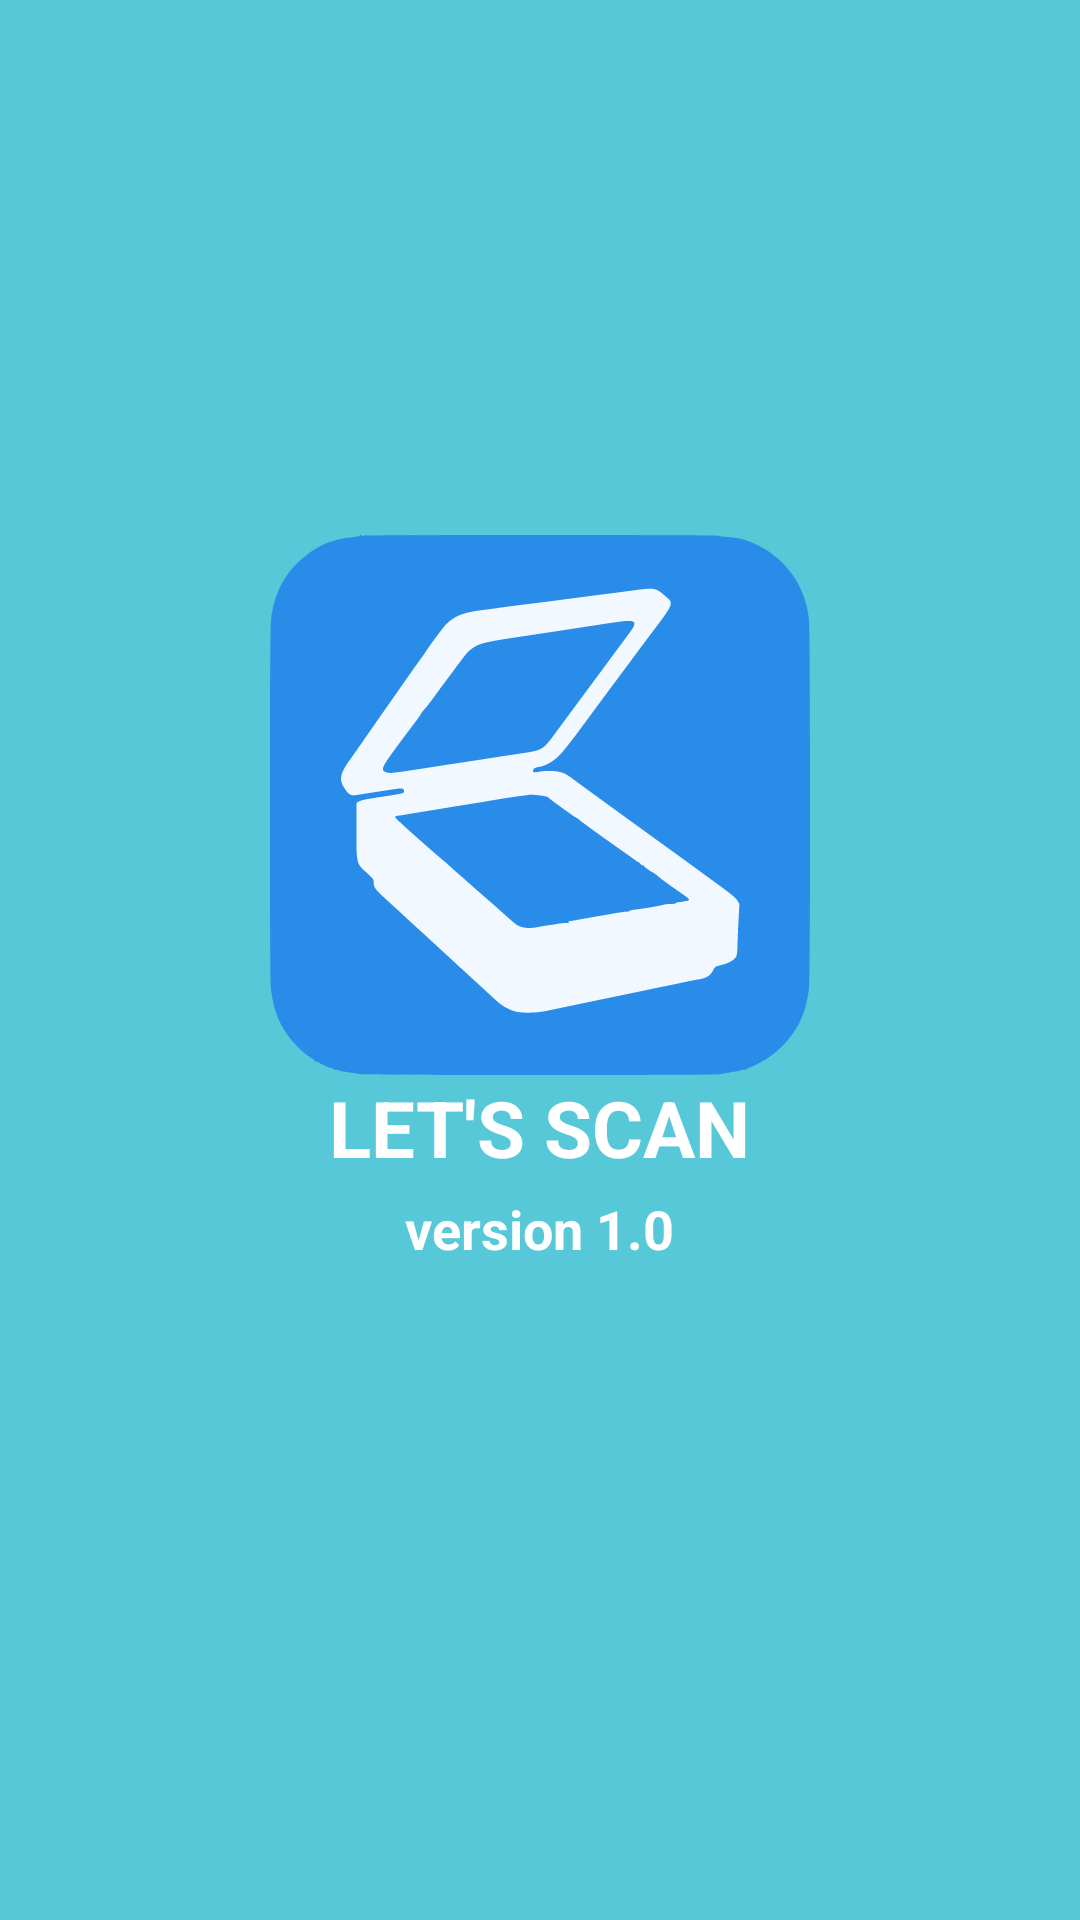

The Android layout XML behind this screen, and the referenced resources:
<!-- AndroidManifest.xml: application theme AppTheme.NoActionBar -->
<!-- res/layout/activity_splash.xml -->
<?xml version="1.0" encoding="utf-8"?>
<FrameLayout xmlns:android="http://schemas.android.com/apk/res/android" xmlns:app="http://schemas.android.com/apk/res-auto" xmlns:aapt="http://schemas.android.com/aapt" android:background="@color/primaryLightColor" android:layout_width="match_parent" android:layout_height="match_parent">
    <LinearLayout android:layout_gravity="center" android:orientation="vertical" android:layout_width="wrap_content" android:layout_height="wrap_content" android:layout_marginBottom="20dp">
        <ImageView android:layout_gravity="center" android:layout_width="180dp" android:layout_height="180dp" android:src="@drawable/logo"
            android:contentDescription="TODO" />
        <TextView android:textSize="26sp" android:textStyle="bold" android:textColor="@color/whiteColor" android:layout_gravity="center" android:layout_width="wrap_content" android:layout_height="wrap_content" android:text="Let's Scan" android:textAllCaps="true"/>
        <TextView android:textSize="18sp" android:textStyle="bold" android:textColor="@color/whiteColor" android:layout_gravity="center" android:layout_width="wrap_content" android:layout_height="wrap_content" android:layout_marginTop="4dp" android:text="version 1.0"/>
    </LinearLayout>
</FrameLayout>
<!-- resources referenced by this layout -->
<resources>
  <color name="primaryLightColor">#56c8d8</color>
  <color name="whiteColor">#ffffff</color>
  <!-- drawable logo: vector/xml drawable (drawable, 11089 chars, omitted) -->
  <style name="AppTheme.NoActionBar">
          <item name="windowActionBar">false</item>
          <item name="windowNoTitle">true</item>
      </style>
</resources>
